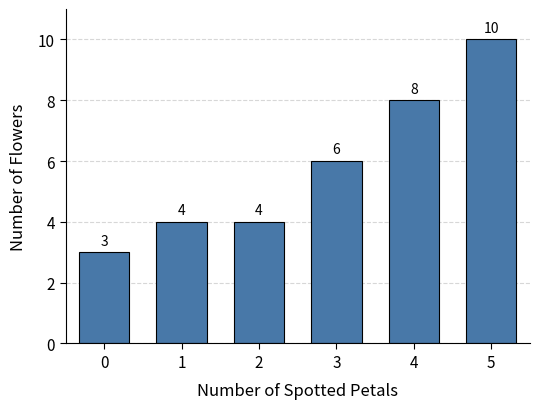

Source code (Python): (Note: this script raises an exception after producing the figure.)
"""
Generate bar chart for flower_prediction Study 1a (Inquisit experiment).
Distribution: 35 prior flowers with 0-5 spotted petals.
  0 spots: 3  |  1 spot: 4  |  2 spots: 4
  3 spots: 6  |  4 spots: 8  |  5 spots: 10

Run this script once before launching the Inquisit experiment.
Output: chart.png (in the same stimuli/ folder as this script).
"""

import os
import matplotlib
matplotlib.use("Agg")
import matplotlib.pyplot as plt
import matplotlib.patches as mpatches
import numpy as np

# Distribution data
petals = [0, 1, 2, 3, 4, 5]
counts = [3, 4, 4, 6, 8, 10]

fig, ax = plt.subplots(figsize=(5.5, 4.2))

bars = ax.bar(
    petals, counts,
    color="#4878a8",
    edgecolor="black",
    linewidth=0.8,
    width=0.65,
)

# Axis labels and ticks
ax.set_xlabel("Number of Spotted Petals", fontsize=12, labelpad=8)
ax.set_ylabel("Number of Flowers", fontsize=12, labelpad=8)
ax.set_xticks(petals)
ax.set_xticklabels([str(p) for p in petals], fontsize=11)
ax.set_yticks(range(0, 12, 2))
ax.set_yticklabels([str(y) for y in range(0, 12, 2)], fontsize=11)
ax.set_ylim(0, 11)
ax.set_xlim(-0.5, 5.5)

# Clean styling
ax.spines["top"].set_visible(False)
ax.spines["right"].set_visible(False)
ax.tick_params(axis="both", direction="out", length=4)
ax.yaxis.grid(True, linestyle="--", alpha=0.5, zorder=0)
ax.set_axisbelow(True)

# Frequency labels on bars
for bar, count in zip(bars, counts):
    ax.text(
        bar.get_x() + bar.get_width() / 2,
        bar.get_height() + 0.15,
        str(count),
        ha="center", va="bottom", fontsize=10, color="black"
    )

fig.tight_layout()

out_path = os.path.join(os.path.dirname(os.path.abspath(__file__)), "chart.png")
fig.savefig(out_path, dpi=150, bbox_inches="tight", facecolor="white")
print(f"Chart saved to: {out_path}")
